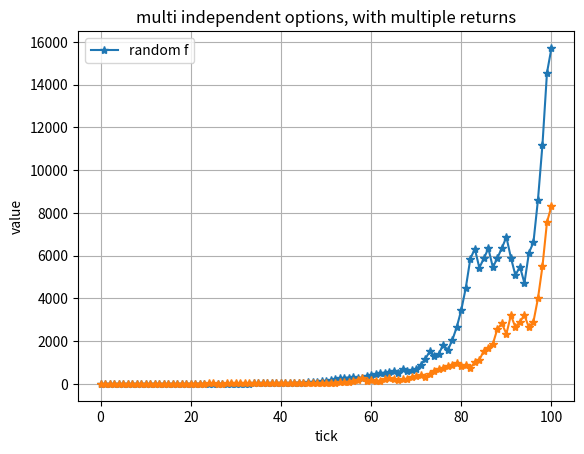

Python code for this plot:
#%%
from math import log
import numpy as np
import matplotlib.pyplot as pp
import random as rnd
import scipy.optimize as op
from itertools import product 
from scipy.optimize import minimize,LinearConstraint
class simulation1():
    
    def __init__(self,ticks,start,f,prob) -> None:
        self.ticks = ticks
        self.prob = prob
        self.start = start
        self.f = f
        self.res = np.empty((ticks+1))
        self.res[0] = start

    def setProb(self,prob):
        self.prob = prob

    
        
    def run(self):
        index = 1
        for i in range(self.ticks):
            val = self.prob.gen()
            self.res[index] = self.res[index - 1] + (self.f*self.res[index - 1])*val
            index += 1
        return self.res


class probD():

    def __init__(self,vec:np.array) -> None:
        self.vec = vec

    def setVec(self,vec:np.array):
        self.vec = vec
    
    def gen(self):
        num = rnd.uniform(0,1)
        sum = 0
        for i,p in enumerate(self.vec[0,:]):
            if sum<=num and num<= sum+p:
                return self.vec[1,i]
            sum += p
        return self.vec[1,-1]


    def find_best_f(self):
        func = lambda f: sum([v[0]*v[1]/(1+f*v[1]) for v in self.vec.transpose()])
        func_prime = lambda f: sum([-v[0]*v[1]**2/((1+f*v[1])**2) for v in self.vec.transpose()])
        return op.brentq(func,0.000001,0.99999)

    
class simMulti1W():
    def __init__(self,ticks,start,f,b,prob) -> None:
       self.ticks = ticks
       self.prob = prob
       self.start = start
       self.f = f
       self.b = b
       self.res = np.empty((ticks+1))
       self.res[0] = start
    
    def _genAll(self):
        vals = np.empty((len(self.prob)))
        for i,prob in enumerate(self.prob):
            vals[i] = prob.gen()
        return vals

    def run(self):
        index = 1
        for i in range(self.ticks):
            vals = self._genAll()
            self.res[index] = self.res[index - 1]*(self.b + sum(vals*self.f))
            # tmp  =(self.b + vals*self.f)
            # for j in range(len(self.f)):
                # self.res[index]*=tmp[j]
            index += 1
        return self.res


def combinations(probabilities):
    probs = list()
    for p in probabilities:
        probs.append(range(0,len(p.vec[0])))
    products = product(*probs)
    return products

def target_factory(probabilities):
    iter_comb = combinations(probabilities)
    # look at probablity calc optimization
    def target(f:np.array):
        sum = 0
        for comb in iter_comb:
            s = 1
            x = np.empty((len(probabilities)))
            index = 0
            for p,i in zip(probabilities,comb):
                v = p.vec
                s *= v[0,i]
                x[index] = v[1,i]
                index += 1
            s *= np.log(f[0] + x@f[1:])
            sum += s
        return -sum
    return target


def optimize_f(probabilities):
    target = target_factory(probabilities)
    const = {'type': 'eq', 'fun': lambda x:  sum(x) - 1}
    bounds= ((0,None) for x in range(len(probabilities)))
    bounds = list(bounds)
    bounds.insert(0,(0.00001,None))
    bounds = tuple(bounds)
    return minimize(target,np.zeros(len(probabilities)+1),method='SLSQP',constraints=const,bounds=bounds)



def main1():
    vec = np.array([[0.154,0.50,0.32,0.026],[1.5,0.651,-1,-1.93]])
    d = probD(vec)
    s = simulation1(100,1,0.078,d)
    s.run()
    res = s.res

    s2 = simulation1(100,1,d.find_best_f(),d)
    s2.run()
    res2 = s2.res

    pp.plot(res,'-*')
    pp.plot(res2,'-*')
    pp.title("one option with multiple return options")
    pp.xlabel("tick")
    pp.ylabel("value")
    pp.legend(["random f","optimized f"])
    pp.grid(True)
    pp.show()
# main1()
def main2():
    f = np.array([[0.7,0.3],[1.5,0.4]])
    probs = [probD(f) for i in range(3)]
    
    f_max = optimize_f(probs)
    f_max = f_max['x']
    f = np.array([0.2,0.2,0.2])
    s = simMulti1W(100,1,f,0.4,probs)
    s.run()
    res = s.res
    s_max = simMulti1W(100,1,f_max[1:],f_max[0],probs)
    s_max.run()
    res_max = s_max.res
    x = np.linspace(0,100,101)
    pp.plot(x,res,'-*')
    pp.plot(x,res_max,'-*')
    pp.title("multi independent options, with multiple returns")
    pp.xlabel("tick")
    pp.ylabel("value")
    pp.legend(["random f"])
    pp.grid(True)
    pp.show()
main2()
